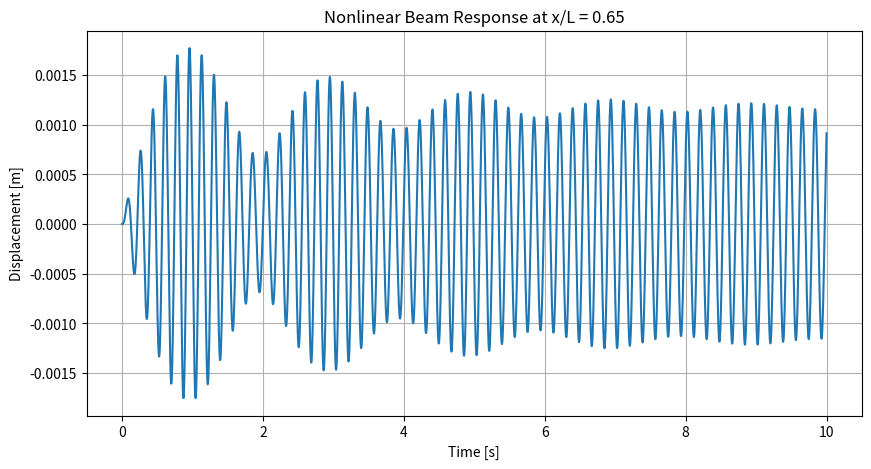
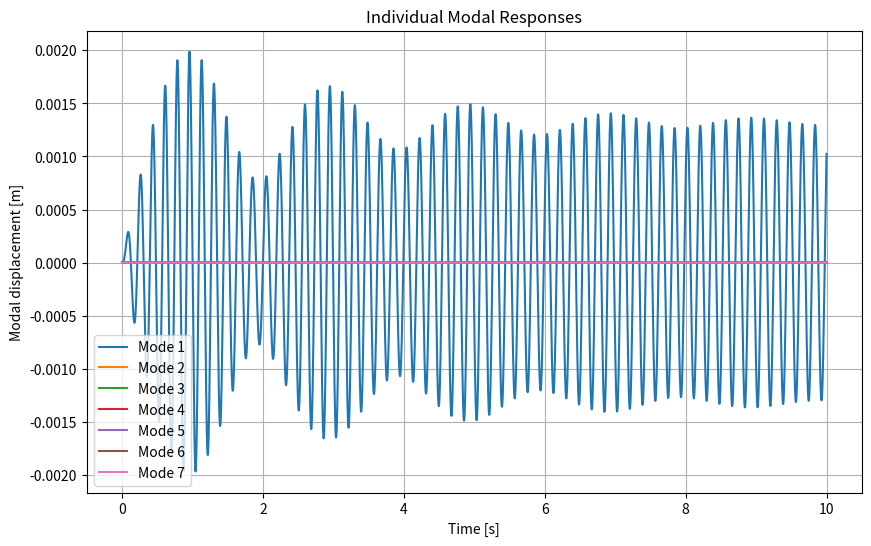

Source code (Python) for these figures, in order:
"""This script contains the nonlinear beam simulator. It simulats a simply supported nonlinear beam using Galerkin modal equations.

Inputs: Geometry, material, damping, harmonic pressure and solver settings in SI units.
Outputs: Modal histories, displacement at x/L = 0.65, frequencies, peak and RMS response.

The default seven-mode model includes von Karman stretching and rotary inertia.
DOP853 integrates from rest; peak and RMS use the second half of the history.
"""

import numpy as np
import matplotlib.pyplot as plt
from scipy.integrate import solve_ivp

# ----- BEAM INPUT PARAMETERS -----

# Values come directly from the base paper by Su et al. (2020).

def simulate_beam(
    L=2.0,              # beam length [m]
    b=0.04,             # beam width [m]
    h=0.01,             # beam thickness [m]
    E=206e9,            # Young's modulus [Pa]
    rho=7850,           # density [kg/m^3]
    zeta=0.01,          # 1% damping
    pressure_amplitude=15.0,  # harmonic pressure amplitude [Pa]
    excitation_frequency=None,
    N=7,                # Number of vibration modes (The paper uses seven modes after its modal convergence study.)
    use_nonlinearity=True,
    t_end=10,
    dt=0.002,
    y0=None,
    rtol=1e-8,
    atol=1e-10
):

    # ----- BEAM PROPERTIES -----

    # Cross-sectional area
    A = b * h

    # Second moment of area
    I = b * h**3 / 12

    # ----- VIBRATION MODES -----

    # Mode numbers [1, 2, 3, 4, 5, 6, 7]
    modes = np.arange(1, N + 1)

    # Wave number for each mode
    k = modes * np.pi / L

    # Modal mass (Rotary inertia term included in the model mass calculation)
    M = rho * (A + I * k**2) * L / 2

    # Modal stiffness
    K = E * I * k**4 * L / 2

    # Natural angular frequencies [rad/s]
    omega_n = np.sqrt(K / M)

    # Natural frequencies [Hz]
    f_n = omega_n / (2 * np.pi)

    # ----- DAMPING AND EXCITATION -----

    # Modal damping
    C = 2 * zeta * omega_n * M

    # For the first test, excite close to the first natural frequency, this puts it close to resonance
    if excitation_frequency is None:
        excitation_frequency = 0.95 * f_n[0]

    # ----- MODAL FORCE -----

# How strongly the uniform load excites each mode
    force_participation = (L * (1 - (-1)**modes) / (modes * np.pi))

    def modal_force(t):

        # Harmonic pressure
        pressure = (pressure_amplitude * np.sin(2 * np.pi * excitation_frequency * t))

        # Convert pressure [Pa] into line load [N/m]
        line_load = b * pressure

        # Convert the distributed load into forces for each mode
        F = line_load * force_participation

        return F

    # ----- VON KARMAN NONLINEAR FORCE -----

# Applying the von Kármán strain assumption used in the base paper.

    def nonlinear_force(q):

        # Turn nonlinearity off for a linear comparison
        if not use_nonlinearity:
            return np.zeros(N)

        # Measure how much total stretching is caused by vibration
        stretching = np.sum(k**2 * q**2)

        # Nonlinear force acting on every mode
        F_nonlinear = (E * A * L / 8 * k**2 * q * stretching)

        return F_nonlinear

    # ----- BEAM EQUATIONS OF MOTION -----

    def beam_equations(t, y):

        # First N values are modal displacements
        q = y[:N]

        # Last N values are modal velocities
        q_dot = y[N:]

        # External harmonic force
        F = modal_force(t)

        # Nonlinear force
        F_NL = nonlinear_force(q)

        # Calculate modal acceleration
        q_ddot = (
            F
            - C * q_dot
            - K * q
            - F_NL
        ) / M

        # solve_ivp requires first-order equations
        return np.concatenate((q_dot, q_ddot))

    # ----- INITIAL CONDITIONS -----

# If no initial conditions, start every mode from zero displacement and zero velocity.
    if y0 is None:
        y0 = np.zeros(2 * N)

    # ----- RUNNING THE SIMULATION -----

# Numerically solves all seven coupled vibration equations through time.

# Number of saved time points
    number_of_points = int(round(t_end / dt)) + 1

    # Time values
    t = np.linspace(0, t_end, number_of_points)

    # Numerically solve the coupled modal equations
    solution = solve_ivp(
        beam_equations,
        [0, t_end],
        y0,
        t_eval=t,
        method="DOP853",
        rtol=rtol,
        atol=atol
    )

    # Stop if the numerical solver failed
    if not solution.success:
        raise RuntimeError(solution.message)

    # ----- PHYSICAL BEAM DISPLACEMENT -----

# Reconstruct the physical displacement of the beam from the modal displacements.

    # Extract modal displacement histories
    q_history = solution.y[:N]

    # Measure the beam at x/L = 0.65 (Following base paper)
    x_ratio = 0.65

    # Mode shape values at this location
    phi = np.sin(modes * np.pi * x_ratio)

    # Add all modal contributions together. w contains physical displacement of the beam over time at the specified location.
    w = phi @ q_history

    # ----- RESPONSE VALUES -----

    # Mainly ignore the first half of the simulation and measure the later response.

    start = len(w) // 2

    w_steady = w[start:]

    # Peak displacement
    peak_displacement = np.max(np.abs(w_steady))

    # RMS displacement
    rms_displacement = np.sqrt(np.mean(w_steady**2))

    # ----- RETURN RESULTS -----

    return {
        "time": solution.t,
        "q_history": q_history,
        "displacement": w,
        "peak_displacement": peak_displacement,
        "rms_displacement": rms_displacement,
        "frequencies": f_n,
        "modes": modes,
        "modal_mass": M,
        "modal_stiffness": K,
        "excitation_frequency": excitation_frequency,
        "beam_equations": beam_equations
    }


if __name__ == "__main__":
    import matplotlib.pyplot as plt

    # ----- DEFAULT BEAM INPUT PARAMETERS -----

    # Geometry and material values come from the base paper by Su et al. (2026).

    # Geometry
    L = 2.0
    b = 0.04
    h = 0.01

    # Material
    E = 206e9
    rho = 7850

    # Damping
    zeta = 0.01

    # Loading
    pressure_amplitude = 15.0

    # Number of vibration modes
    N = 7

    # Include geometric nonlinearity?
    use_nonlinearity = True

    # ----- RUN SIMULATION -----

    result = simulate_beam(
        L=L,
        b=b,
        h=h,
        E=E,
        rho=rho,
        zeta=zeta,
        pressure_amplitude=pressure_amplitude,
        N=N,
        use_nonlinearity=use_nonlinearity
    )

    # ----- PRINT NATURAL FREQUENCIES -----

    print("\nNatural frequencies:")

    for i in range(N):
        print(f"Mode {i+1}: {result['frequencies'][i]:.3f} Hz")

    print("\nExcitation frequency:", round(result["excitation_frequency"], 3), "Hz")

    print("\nSimulation complete")

    # ----- PHYSICAL BEAM DISPLACEMENT -----

    time = result["time"]
    w = result["displacement"]
    q_history = result["q_history"]

    # ----- PLOT PHYSICAL RESPONSE -----

    plt.figure(figsize=(10, 5))
    plt.plot(time, w)
    plt.xlabel("Time [s]")
    plt.ylabel("Displacement [m]")
    plt.title("Nonlinear Beam Response at x/L = 0.65")
    plt.grid()
    plt.show()

    # ----- PLOT MODAL RESPONSES -----

    # Shows how each mode contributes to the overall response.

    plt.figure(figsize=(10, 6))

    for i in range(N):
        plt.plot(time, q_history[i], label=f"Mode {i+1}")

    plt.xlabel("Time [s]")
    plt.ylabel("Modal displacement [m]")
    plt.title("Individual Modal Responses")
    plt.legend()
    plt.grid()
    plt.show()

    # ----- PRINT RESPONSE VALUES -----

    print("\nPeak displacement:", result["peak_displacement"], "m")
    print("RMS displacement:", result["rms_displacement"], "m")
